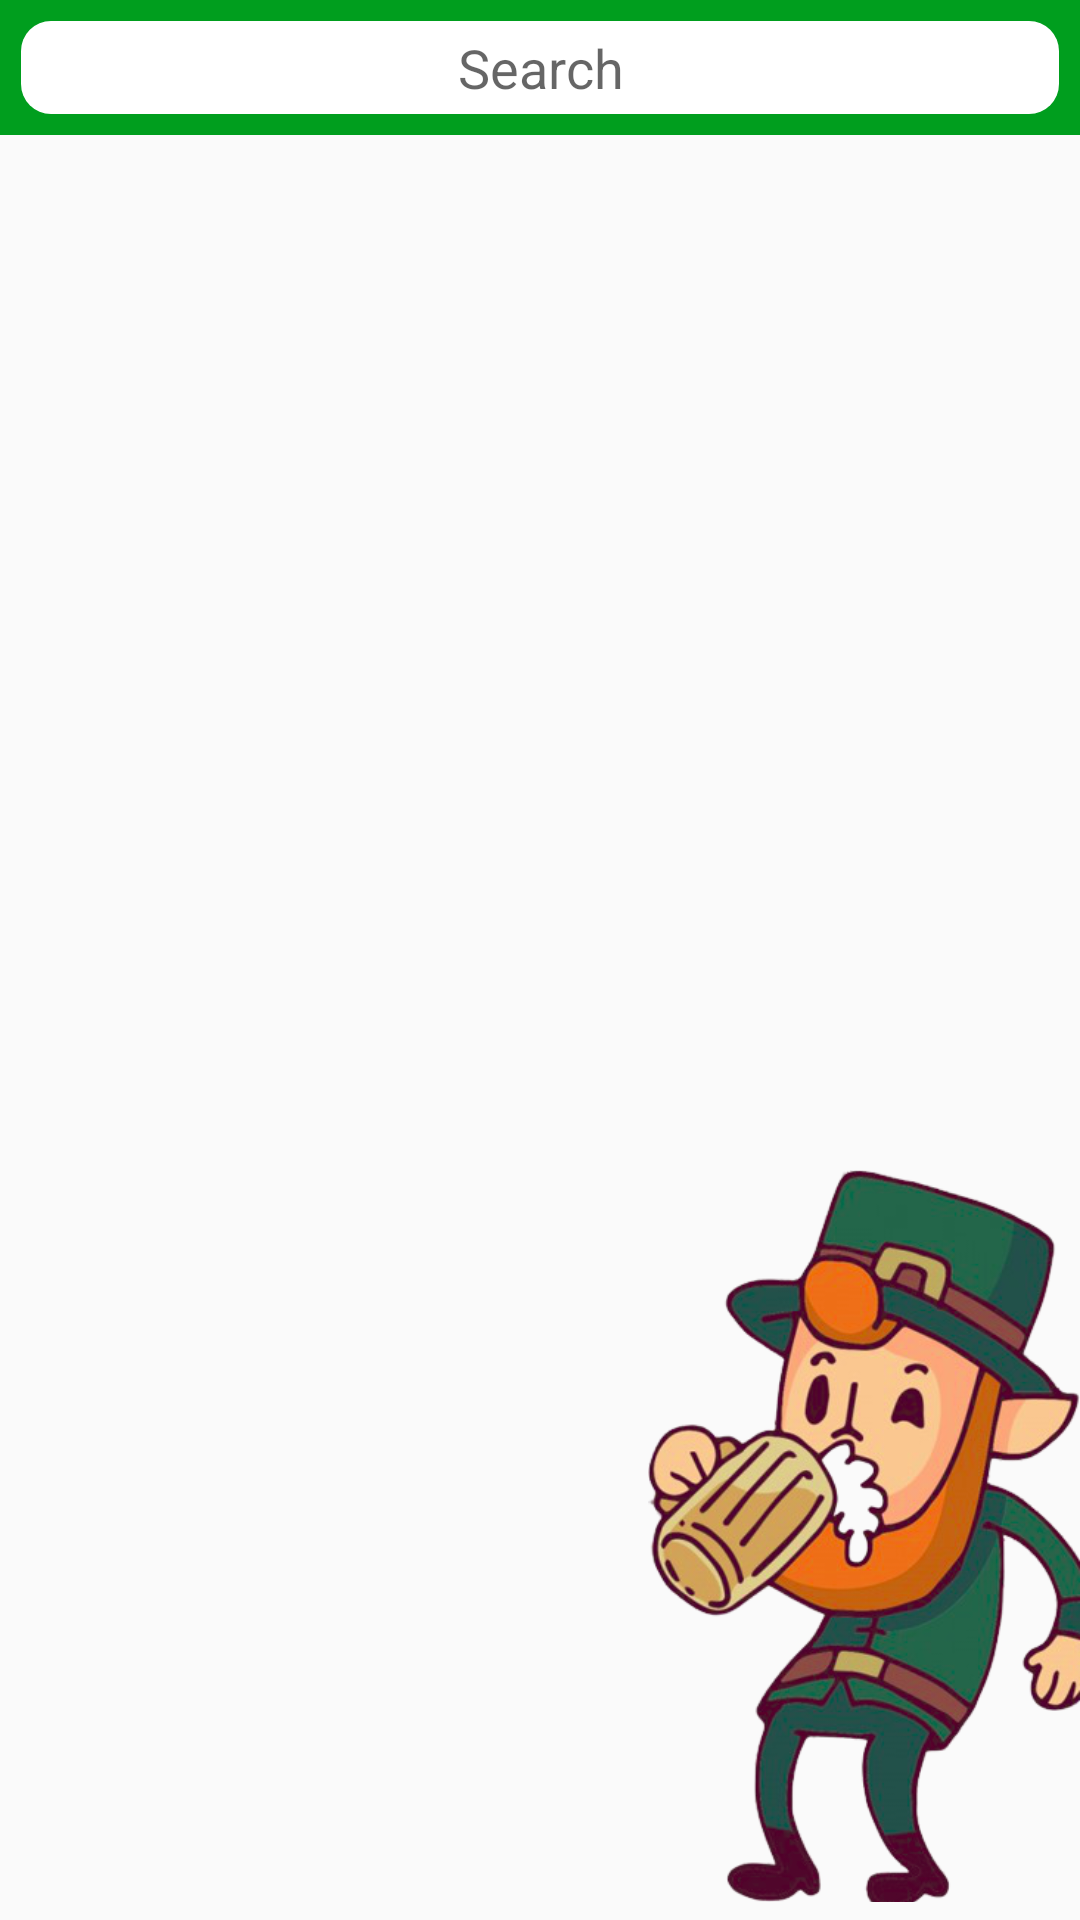

The Android layout XML behind this screen, and the referenced resources:
<!-- AndroidManifest.xml: application theme AppTheme -->
<!-- res/layout/activity_main.xml -->
<?xml version="1.0" encoding="utf-8"?>
<androidx.constraintlayout.widget.ConstraintLayout xmlns:android="http://schemas.android.com/apk/res/android"
    xmlns:app="http://schemas.android.com/apk/res-auto"
    xmlns:tools="http://schemas.android.com/tools"
    android:layout_width="match_parent"
    android:layout_height="match_parent"
    android:padding="0dp"
    android:layout_margin="0dp"
    tools:context=".MainActivity">

    <FrameLayout
        android:id="@+id/search_container"
        android:layout_width="match_parent"
        android:layout_height="@dimen/search_container_height"
        android:background="@color/colorPrimary"
        android:padding="@dimen/search_container_padding"
        app:layout_constraintTop_toTopOf="parent">

        <EditText
            android:id="@+id/search"
            android:layout_width="match_parent"
            android:layout_height="match_parent"
            android:background="@drawable/bg_search"
            android:gravity="center"
            android:hint="@string/activity_main_search_text"
            android:imeOptions="actionDone"
            android:inputType="text" />
    </FrameLayout>

    <FrameLayout
        android:id="@+id/touch_interception_container"
        android:layout_width="match_parent"
        android:layout_height="0dp"
        app:layout_constraintBottom_toBottomOf="parent"
        app:layout_constraintTop_toBottomOf="@id/search_container" />

    <androidx.recyclerview.widget.RecyclerView
        android:id="@+id/recycler_view"
        android:layout_width="match_parent"
        android:layout_height="0dp"
        app:layout_constraintTop_toBottomOf="@id/search_container"
        app:layout_constraintBottom_toBottomOf="parent"
        tools:listitem="@layout/item_brewery" />

    <ImageView
        android:id="@+id/drinking_map_image"
        android:layout_width="0dp"
        android:layout_height="0dp"
        android:src="@drawable/drinking"
        app:layout_constraintBottom_toBottomOf="parent"
        app:layout_constraintEnd_toEndOf="parent"
        app:layout_constraintHeight_percent="0.4"
        app:layout_constraintWidth_percent="0.4"
        tools:ignore="ContentDescription" />

</androidx.constraintlayout.widget.ConstraintLayout>
<!-- res/layout/item_brewery.xml (included above) -->
<?xml version="1.0" encoding="utf-8"?>
<LinearLayout xmlns:android="http://schemas.android.com/apk/res/android"
    android:id="@+id/root_container"
    android:layout_width="match_parent"
    android:layout_height="wrap_content"
    android:layout_marginVertical="@dimen/item_brewery_margin_vertical"
    android:layout_marginHorizontal="@dimen/item_brewery_margin_horizontal"
    android:background="@drawable/bg_item"
    android:orientation="vertical"
    android:padding="@dimen/item_brewery_padding">

    <TextView
        android:id="@+id/name"
        android:layout_width="wrap_content"
        android:layout_height="wrap_content"
        android:layout_marginStart="10dp"
        android:textColor="@color/colorTextTitle"
        android:textSize="@dimen/item_brewery_name_text_size"
        android:textStyle="bold" />

    <TextView
        android:id="@+id/country"
        style="@style/BreweryInfo"
        android:layout_width="wrap_content"
        android:layout_height="wrap_content"
        android:textAppearance="@style/ItemInfoLabel" />

    <TextView
        android:id="@+id/state"
        style="@style/BreweryInfo"
        android:layout_width="wrap_content"
        android:layout_height="wrap_content"
        android:textAppearance="@style/ItemInfoLabel" />

    <TextView
        android:id="@+id/city"
        style="@style/BreweryInfo"
        android:layout_width="wrap_content"
        android:layout_height="wrap_content"
        android:textAppearance="@style/ItemInfoLabel" />

    <TextView
        android:id="@+id/phone"
        style="@style/BreweryInfo"
        android:layout_width="wrap_content"
        android:layout_height="wrap_content"
        android:textAppearance="@style/ItemInfoLabel" />

    <TextView
        android:id="@+id/website"
        style="@style/BreweryInfo"
        android:layout_width="wrap_content"
        android:layout_height="wrap_content"
        android:autoLink="web"
        android:textAppearance="@style/ItemInfoLabel"
        android:visibility="gone" />

    <Button
        android:id="@+id/map_button"
        style="@style/BreweryInfo"
        android:layout_width="@dimen/item_brewery_map_button_width"
        android:layout_height="@dimen/item_brewery_map_button_height"
        android:background="@drawable/bg_item_map_button"
        android:text="@string/brewery_item_button_map"
        android:textAllCaps="false"
        android:textColor="@color/colorTextButton"
        android:textSize="@dimen/item_brewery_map_button_text_size"
        android:visibility="gone" />
</LinearLayout>
<!-- resources referenced by this layout -->
<resources>
  <color name="colorPrimary">#009e1e</color>
  <color name="colorTextButton">#fdfdfd</color>
  <color name="colorTextTitle">#464646</color>
  <dimen name="item_brewery_map_button_height">30dp</dimen>
  <dimen name="item_brewery_map_button_text_size">15sp</dimen>
  <dimen name="item_brewery_map_button_width">120dp</dimen>
  <dimen name="item_brewery_margin_horizontal">20dp</dimen>
  <dimen name="item_brewery_margin_vertical">10dp</dimen>
  <dimen name="item_brewery_name_text_size">30sp</dimen>
  <dimen name="item_brewery_padding">15dp</dimen>
  <dimen name="search_container_height">45dp</dimen>
  <dimen name="search_container_padding">7dp</dimen>
  <!-- drawable bg_item (drawable) -->
  <?xml version="1.0" encoding="utf-8"?>
  <selector xmlns:android="http://schemas.android.com/apk/res/android">
      <item>
          <shape android:shape="rectangle">
              <corners android:radius="@dimen/bg_item_corner_radius" />
              <stroke android:width="@dimen/bg_item_stroke_width" android:color="@color/colorPrimary" />
              <solid android:color="@color/colorItemBg" />
          </shape>
      </item>
  </selector>
  <!-- drawable bg_item_map_button (drawable) -->
  <?xml version="1.0" encoding="utf-8"?>
  <selector xmlns:android="http://schemas.android.com/apk/res/android">
      <item>
          <shape android:shape="rectangle">
              <corners android:radius="@dimen/bg_item_map_button_corner_radius" />
              <solid android:color="@color/colorPrimary" />
          </shape>
      </item>
  </selector>
  <!-- drawable bg_search (drawable) -->
  <?xml version="1.0" encoding="utf-8"?>
  <selector xmlns:android="http://schemas.android.com/apk/res/android">
      <item>
          <shape android:shape="rectangle">
              <corners android:radius="@dimen/bg_search_corner_radius" />
              <solid android:color="@android:color/white" />
          </shape>
      </item>
  </selector>
  <!-- drawable drinking: png bitmap (drawable, 200315 bytes) -->
  <string name="activity_main_search_text">Search</string>
  <string name="brewery_item_button_map">Show on map</string>
  <style name="BreweryInfo">
          <item name="android:layout_marginStart">10dp</item>
          <item name="android:layout_marginTop">8dp</item>
      </style>
  <style name="ItemInfoLabel" parent="TextAppearance.AppCompat">
          <item name="android:textColor">@color/colorTextInfoName</item>
          <item name="android:textSize">@dimen/brewery_item_info_text_size</item>
      </style>
  <style name="AppTheme" parent="Theme.AppCompat.Light.DarkActionBar">
          
          <item name="colorPrimary">@color/colorPrimary</item>
      </style>
  <dimen name="bg_item_corner_radius">10.0dp</dimen>
  <dimen name="bg_item_stroke_width">2dp</dimen>
  <color name="colorItemBg">#f5f5f5</color>
  <dimen name="bg_item_map_button_corner_radius">10dp</dimen>
  <dimen name="bg_search_corner_radius">10.0dp</dimen>
  <color name="colorTextInfoName">#878787</color>
  <dimen name="brewery_item_info_text_size">15dp</dimen>
</resources>
